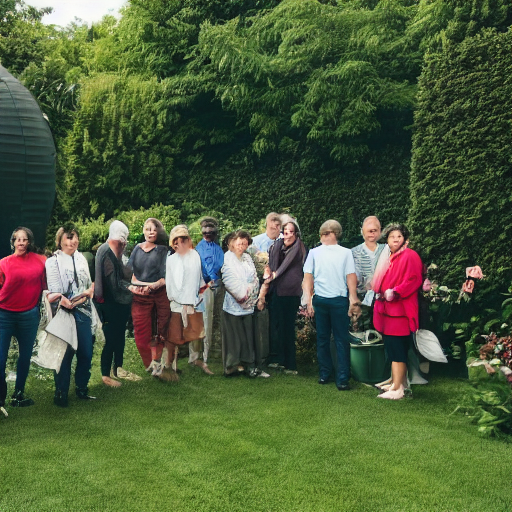
Generation parameters embedded in this image by AUTOMATIC1111 Stable Diffusion web UI or a fork of it (Forge, ...) (PNG 'parameters' text chunk):
a small group of people standing in a garden
Negative prompt: collage, cropped, photo album
Steps: 100, Sampler: DDIM, CFG scale: 4, Seed: 624506017, Size: 512x512, Model hash: 5bb8c130, Batch size: 15, Batch pos: 2